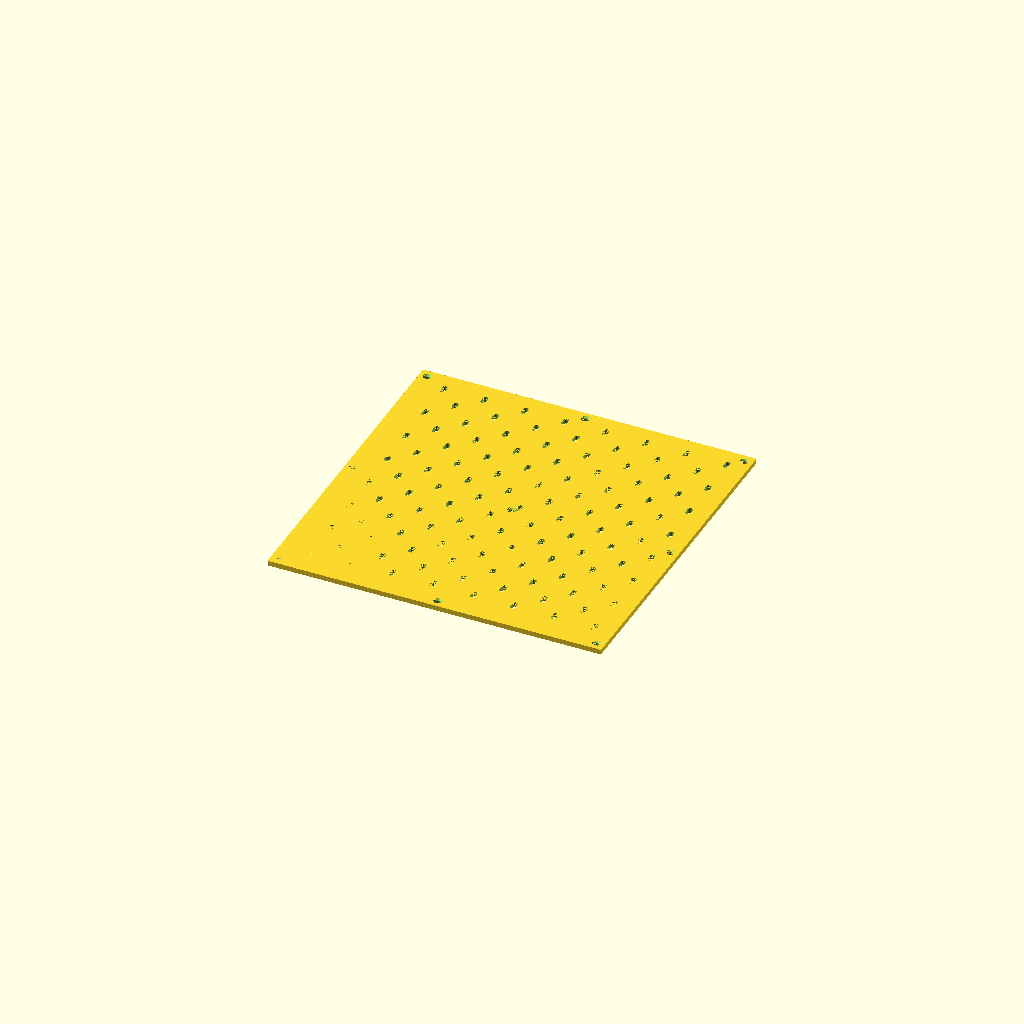
Cell 1 — every parameter at its default value.
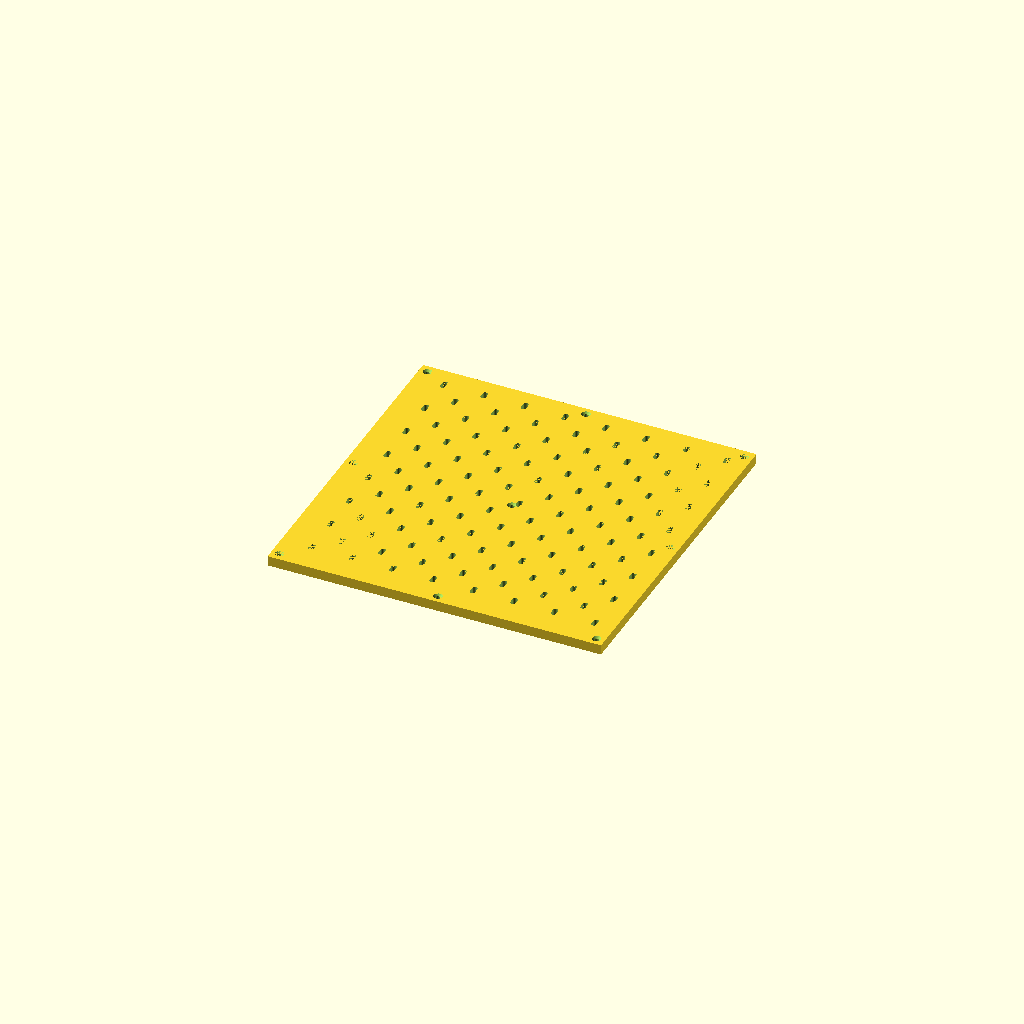
Cell 2: panel_thickness = 10 (everything else at default).
All cells are drawn from one camera (rotation 55°, 0°, 25°, orthographic, colour scheme Cornfield), so only the parameter changes between them.
OpenSCAD source file projects/skadis_kallax/skadis_panel.scad:
// =====================================================================
// Skadis-style pegboard panel — Kallax / custom sizes
// =====================================================================
//
// PRESETS
//   "kallax"       330×330mm — fills back of a Kallax slot (no door)
//   "kallax_side"  380×325mm — fills inner side wall of a Kallax slot
//   "skadis_small" 360×560mm — standard IKEA Skadis small board
//   "skadis_large" 560×560mm — standard IKEA Skadis large board
//   "custom"       use custom_width / custom_height
//
// MOUNT STYLE
//   "clip"         Snap-clips grip Kallax frame — no drilling, no screws
//                  Based on commercial reference design (two-piece clip)
//   "bracket"      Slide-in holders screwed to Kallax back wall
//                  Bottom holders have a floor stop, top holders are open
//
// RENDER PARTS (set render_part = "..." before exporting)
//   "full"           whole panel assembled (preview)
//   "COL_ROW"        single print segment, e.g. "0_0" = col0 row0
//   "clip_male"      flat plate with two pins — front face of clip
//   "clip_female"    plate with barrel holes + Kallax-edge hook — back face
//   "holder_bottom"  slide-in bracket: U-channel WITH floor stop
//   "holder_top"     slide-in bracket: channel WITHOUT floor (panel slides thru)
// =====================================================================

preset       = "kallax";
mount_style  = "clip";   // "clip" | "bracket"
render_part  = "full";

// ── Custom dimensions (used when preset = "custom") ─────────────────
custom_width  = 330;
custom_height = 330;

// ── Resolved panel size ─────────────────────────────────────────────
panel_width = (preset == "kallax")       ? 330
            : (preset == "kallax_side")  ? 380
            : (preset == "skadis_small") ? 360
            : (preset == "skadis_large") ? 560
            : custom_width;

panel_height = (preset == "kallax")       ? 330
             : (preset == "kallax_side")  ? 325
             : (preset == "skadis_small") ? 560
             : (preset == "skadis_large") ? 560
             : custom_height;

panel_thickness = 5;   // panel body thickness (mm)

// =====================================================================
// BORDER / MARGIN
// =====================================================================
// Solid border around the hole area — no holes punched in this zone
margin_top    = 10;
margin_bottom = 10;
margin_left   = 10;
margin_right  = 10;

// =====================================================================
// SKADIS HOLE PATTERN
// =====================================================================
hole_w         = 5;    // oval narrow dimension
hole_h         = 10;   // oval tall dimension
hole_spacing_x = 40;   // horizontal center-to-center
hole_spacing_y = 20;   // vertical center-to-center
hole_stagger   = 20;   // odd rows offset by this many mm in X

// Shift the entire hole grid (tweak if alignment looks off)
hole_offset_x  = 0;
hole_offset_y  = 0;

// =====================================================================
// MOUNTING HOLES IN PANEL
// =====================================================================
// Circular holes at panel corners (and split junctions for ≥3×3 splits).
// Used by both clip and bracket mounting systems.
mh_d       = 5.0;   // through-hole diameter
mh_csink_d = 8.5;   // countersink diameter (front face)
mh_csink_h = 2.0;   // countersink depth
mh_inset   = 8;     // distance from outer panel corner to hole centre

// =====================================================================
// CLIP SYSTEM  (mount_style = "clip")
// =====================================================================
// Two-piece design (see reference images):
//   clip_male   — oblong body with two cylindrical PINS (front face)
//   clip_female — oblong body with two BARREL HOLES + Kallax-edge HOOK (back)
//
// Assembly:
//   1. Align panel corner with Kallax slot edge.
//   2. Push male-clip pins through the panel corner holes from the front.
//   3. Slide female-clip hook over the Kallax shelf/wall edge.
//   4. Press female barrels onto the male pins — they click and lock.
//   No drilling, no screws.

clip_pin_spacing = 25;    // centre-to-centre of the two pins / barrels
clip_body_r      = 9;     // end-cap radius of the stadium body
clip_body_t      = 5;     // clip body thickness (Z)
clip_pin_d       = 4.8;   // pin diameter (fits 5mm panel holes with clearance)
clip_pin_h       = 7;     // pin protrusion height
clip_barrel_clr  = 0.35;  // barrel radius clearance over pin
kallax_wall_t    = 16.5;  // Kallax shelf/wall thickness (for hook sizing)
clip_hook_len    = 10;    // how far hook wraps behind shelf edge
clip_hook_t      = 2.5;   // hook arm wall thickness
clip_hook_lip    = 4;     // hook retaining lip length

// =====================================================================
// BRACKET / SLIDE-IN SYSTEM  (mount_style = "bracket")
// =====================================================================
// Four holders screwed to the Kallax back wall.
// Panel slides straight DOWN from above into all four channels.
//   holder_bottom — U-channel WITH a floor: panel bottom RESTS here
//   holder_top    — open channel, NO floor: panel slides through freely
//
// Install order:
//   1. Screw all 4 holders to back wall (bottom pair lower, top pair higher).
//   2. Lower panel straight down from above.
//   3. Panel bottom edge hits the floor of the bottom holders → stops.
//   4. Panel top edge sits in the open top holders → can't tip forward.
//
// PRINT ORIENTATION: rotate 90° around X so the channel opens face-up.

brk_w      = 25;                    // bracket width (parallel to wall, X)
brk_h      = 25;                    // bracket height (parallel to wall, Z)
brk_bt     = 4;                     // base plate thickness (into wall, Y)
brk_ch     = panel_thickness + 0.5; // channel width (fits panel edge)
brk_wt     = 3;                     // channel wall thickness
brk_ch_ht  = 14;                    // channel height
brk_ft     = 3;                     // floor thickness (bottom holder only)
brk_scr_d  = 4.5;                   // M4 screw clearance hole

// =====================================================================
// PRINT-SPLIT SETTINGS
// =====================================================================
split_cols = 2;   // columns (horizontal)
split_rows = 2;   // rows (vertical)

// Tongue-and-groove snap joint (no screws, no glue — just press-fit)
tongue_h        = 2.2;   // tongue height above panel face
tongue_w        = 3.0;   // tongue width
tongue_len      = 7.0;   // tongue length along edge
tongue_gap      = 0.25;  // clearance between tongue and groove
tongue_per_edge = 3;     // joints per shared edge
bead_r          = 0.5;
bead_gap        = 0.35;

// =====================================================================
// INTERNALS
// =====================================================================
$fn = 32;
eps = 0.01;

hole_area_x = margin_left;
hole_area_y = margin_bottom;
hole_area_w = panel_width  - margin_left - margin_right;
hole_area_h = panel_height - margin_top  - margin_bottom;

part_w = panel_width  / split_cols;
part_h = panel_height / split_rows;

snap_h   = 0.5;
snap_len = 3.0;

// Mounting hole positions (auto-generated at corner + junction points)
// Outer corners are inset by mh_inset; inner junctions land at split lines.
function mh_xs() = [
    for (c = [0 : split_cols])
        c == 0             ? mh_inset
      : c == split_cols    ? panel_width - mh_inset
      :                      c * part_w
];
function mh_ys() = [
    for (r = [0 : split_rows])
        r == 0             ? mh_inset
      : r == split_rows    ? panel_height - mh_inset
      :                      r * part_h
];

// =====================================================================
// MODULES — SKADIS HOLE PATTERN
// =====================================================================

module skadis_hole() {
    hull() {
        translate([0,  (hole_h - hole_w)/2, 0]) cylinder(d=hole_w, h=panel_thickness + 2*eps);
        translate([0, -(hole_h - hole_w)/2, 0]) cylinder(d=hole_w, h=panel_thickness + 2*eps);
    }
}

module hole_pattern() {
    ox = hole_area_x + hole_offset_x;
    oy = hole_area_y + hole_offset_y;
    cols = ceil(hole_area_w / hole_spacing_x) + 2;
    rows = ceil(hole_area_h / hole_spacing_y) + 2;
    for (row = [0 : rows]) {
        row_y  = oy + row * hole_spacing_y;
        stagger = (row % 2 == 0) ? 0 : hole_stagger;
        for (col = [-1 : cols]) {
            hx = ox + col * hole_spacing_x + stagger;
            hy = row_y;
            if (hx >= hole_area_x + hole_w/2 &&
                hx <= hole_area_x + hole_area_w - hole_w/2 &&
                hy >= hole_area_y + hole_h/2 &&
                hy <= hole_area_y + hole_area_h - hole_h/2)
            {
                translate([hx, hy, -eps]) skadis_hole();
            }
        }
    }
}

// =====================================================================
// MODULES — MOUNTING HOLES IN PANEL
// =====================================================================

// One countersunk mounting hole through the panel
module panel_mount_hole() {
    // Through hole
    translate([0, 0, -eps])
        cylinder(d=mh_d, h=panel_thickness + 2*eps);
    // Countersink on front face
    translate([0, 0, panel_thickness - mh_csink_h])
        cylinder(d1=mh_d, d2=mh_csink_d, h=mh_csink_h + eps);
}

// All mounting holes subtracted from the panel
module all_mount_holes() {
    xs = mh_xs();
    ys = mh_ys();
    for (x = xs) for (y = ys)
        translate([x, y, 0]) panel_mount_hole();
}

// =====================================================================
// MODULES — CLIP SYSTEM
// =====================================================================

// Stadium (oblong) base body — the shared shape for both clip halves
module clip_stadium_body() {
    hull() {
        translate([-clip_pin_spacing/2, 0, 0])
            cylinder(r=clip_body_r, h=clip_body_t);
        translate([ clip_pin_spacing/2, 0, 0])
            cylinder(r=clip_body_r, h=clip_body_t);
    }
}

// MALE clip — pins go through the panel holes from the FRONT face.
// Print flat (body on bed, pins pointing up).
// Countersink side goes against the panel front face.
module clip_male() {
    difference() {
        union() {
            clip_stadium_body();
            // Two pins
            for (dx = [-clip_pin_spacing/2, clip_pin_spacing/2])
                translate([dx, 0, clip_body_t])
                    cylinder(d=clip_pin_d, h=clip_pin_h);
        }
        // Small countersink on front (body) face so pin holes are flush to panel
        for (dx = [-clip_pin_spacing/2, clip_pin_spacing/2])
            translate([dx, 0, -eps])
                cylinder(d=mh_csink_d, h=mh_csink_h + eps);
    }
}

// FEMALE clip — barrel holes receive the male pins; hook grips Kallax shelf.
// Print flat (body on bed, hook bridges up).
// Kallax shelf thickness assumed ≈ 16.5mm.
module clip_female() {
    barrel_r = clip_pin_d/2 + clip_barrel_clr;
    hook_gap = kallax_wall_t + 0.5;  // gap inside hook = shelf thickness + clearance

    difference() {
        union() {
            clip_stadium_body();
            // Kallax-edge hook extending from one side of the body
            // The hook wraps over the Kallax shelf edge: arm → shelf gap → lip
            translate([0, clip_body_r, 0]) {
                // Outer arm (away from body, going "up" when mounted)
                cube([brk_wt, clip_hook_len, clip_body_t], center=false);
                // Horizontal return creating the shelf gap
                translate([0, clip_hook_len, 0])
                    cube([clip_body_r * 2, brk_wt, clip_body_t]);
                // Inner retaining lip that presses against the back of the shelf
                translate([0, clip_hook_len + brk_wt - hook_gap, 0])
                    // The "jaw": distance from outer arm inner face to inner face = hook_gap
                    // Inner arm (closes the hook)
                    translate([clip_body_r*2 - brk_wt, 0, 0])
                        cube([brk_wt, clip_hook_lip + hook_gap, clip_body_t]);
            }
        }
        // Barrel holes (receive male pins)
        for (dx = [-clip_pin_spacing/2, clip_pin_spacing/2])
            translate([dx, 0, -eps])
                cylinder(r=barrel_r, h=clip_body_t + 2*eps);
        // Open hook channel (the gap the shelf fits into)
        translate([-clip_body_r + brk_wt, clip_body_r + brk_wt, -eps])
            cube([clip_body_r*2 - 2*brk_wt, hook_gap, clip_body_t + 2*eps]);
    }
}

// =====================================================================
// MODULES — SLIDE-IN BRACKET SYSTEM
// =====================================================================
// Defined in MOUNTED orientation:
//   X = along wall, horizontal
//   Y = into room (away from wall)
//   Z = vertical (up)
//
// PRINT: rotate the bracket so the channel opens upward on the build plate.
//        In slicer: rotate −90° around X axis, then it sits flat with
//        the channel opening facing up (no supports needed).

// Internal bracket body — channel faces +Y, screw in X direction
// has_floor = true for holder_bottom, false for holder_top
module _bracket(has_floor) {
    difference() {
        union() {
            // Base plate (against Kallax back wall)
            cube([brk_w, brk_bt, brk_h]);
            // Inner channel wall (back wall of channel, flush with base inner face)
            translate([0, brk_bt, 0])
                cube([brk_w, brk_wt, brk_ch_ht]);
            // Outer channel wall (front wall of channel)
            translate([0, brk_bt + brk_ch + brk_wt, 0])
                cube([brk_w, brk_wt, brk_ch_ht]);
            // Channel floor — BOTTOM HOLDER ONLY, stops panel from sliding down
            if (has_floor)
                translate([0, brk_bt, 0])
                    cube([brk_w, brk_ch + 2*brk_wt, brk_ft]);
        }
        // M4 screw hole through base plate (Y direction)
        translate([brk_w/2, -eps, brk_h/2])
            rotate([-90, 0, 0])
                cylinder(d=brk_scr_d, h=brk_bt + 2*eps);
    }
}

// Bottom holder: panel bottom edge RESTS on the floor — provides vertical stop.
module holder_bottom() { _bracket(has_floor=true); }

// Top holder: channel guides the panel top edge — NO floor, panel slides through.
// The bottom holders stop the downward travel.
module holder_top()    { _bracket(has_floor=false); }

// =====================================================================
// MODULES — SNAP JOINTS FOR SPLIT PARTS
// =====================================================================

module joint_tongues(edge_len) {
    spacing = edge_len / tongue_per_edge;
    for (i = [0 : tongue_per_edge - 1]) {
        cy = (i + 0.5) * spacing;
        translate([0, cy - tongue_len/2, -eps]) {
            cube([tongue_w, tongue_len, tongue_h + eps]);
            translate([0, (tongue_len - snap_len)/2, tongue_h])
                cube([tongue_w, snap_len, snap_h + eps]);
        }
    }
}

module joint_grooves(edge_len) {
    spacing = edge_len / tongue_per_edge;
    tol = tongue_gap;
    for (i = [0 : tongue_per_edge - 1]) {
        cy = (i + 0.5) * spacing;
        translate([-eps, cy - tongue_len/2 - tol, 0]) {
            cube([tongue_w + tol + eps, tongue_len + 2*tol, tongue_h + tol]);
            translate([0, tol, tongue_h + tol])
                cube([tongue_w + tol + eps, snap_len, snap_h + bead_gap]);
        }
    }
}

// =====================================================================
// MODULES — PANEL BODY
// =====================================================================

// Full assembled panel (preview)
module full_panel() {
    difference() {
        cube([panel_width, panel_height, panel_thickness]);
        hole_pattern();
        all_mount_holes();
    }
}

// Single print segment at grid position (col, row)
module split_part(col, row) {
    x0 = col * part_w;
    y0 = row * part_h;
    xs = mh_xs();
    ys = mh_ys();

    difference() {
        union() {
            translate([x0, y0, 0]) cube([part_w, part_h, panel_thickness]);

            // RIGHT edge tongue (not rightmost col)
            if (col < split_cols - 1)
                translate([x0 + part_w - eps, y0, panel_thickness])
                    joint_tongues(part_h);

            // TOP edge tongue (not topmost row)
            if (row < split_rows - 1)
                translate([x0 + part_w, y0 + part_h - eps, panel_thickness])
                    rotate([0, 0, 90])
                        joint_tongues(part_w);
        }

        // Skadis holes clipped to this part's footprint
        intersection() {
            hole_pattern();
            translate([x0 + eps, y0 + eps, -eps])
                cube([part_w - 2*eps, part_h - 2*eps, panel_thickness + 2*eps]);
        }

        // Mounting holes that fall within or on this segment's footprint
        for (x = xs) for (y = ys)
            if (x >= x0 - eps && x <= x0 + part_w + eps &&
                y >= y0 - eps && y <= y0 + part_h + eps)
                translate([x, y, 0]) panel_mount_hole();

        // LEFT edge groove (not leftmost col)
        if (col > 0)
            translate([x0, y0, panel_thickness])
                joint_grooves(part_h);

        // BOTTOM edge groove (not bottommost row)
        if (row > 0)
            translate([x0 + part_w, y0, panel_thickness])
                rotate([0, 0, 90])
                    joint_grooves(part_w);
    }
}

// =====================================================================
// RENDER DISPATCH
// =====================================================================

if (render_part == "full") {
    full_panel();

} else if (render_part == "clip_male") {
    clip_male();

} else if (render_part == "clip_female") {
    clip_female();

} else if (render_part == "holder_bottom") {
    holder_bottom();

} else if (render_part == "holder_top") {
    holder_top();

} else {
    // Panel segment: render_part is "COL_ROW", e.g. "0_0", "1_2"
    part_map = [
        ["0_0",0,0],["0_1",0,1],["0_2",0,2],["0_3",0,3],
        ["1_0",1,0],["1_1",1,1],["1_2",1,2],["1_3",1,3],
        ["2_0",2,0],["2_1",2,1],["2_2",2,2],["2_3",2,3],
        ["3_0",3,0],["3_1",3,1],["3_2",3,2],["3_3",3,3],
    ];
    found_col = [for (e = part_map) if (e[0] == render_part) e[1]][0];
    found_row = [for (e = part_map) if (e[0] == render_part) e[2]][0];
    split_part(found_col, found_row);
}
Parameter table extracted from the source (name, type, default, range or options):
preset: string, default "kallax"
mount_style: string, default "clip"
render_part: string, default "full"
custom_width: number, default 330
custom_height: number, default 330
panel_thickness: number, default 5
margin_top: number, default 10
margin_bottom: number, default 10
margin_left: number, default 10
margin_right: number, default 10
hole_w: number, default 5
hole_h: number, default 10
hole_spacing_x: number, default 40
hole_spacing_y: number, default 20
hole_stagger: number, default 20
hole_offset_x: number, default 0
hole_offset_y: number, default 0
mh_d: number, default 5
mh_csink_d: number, default 8.5
mh_csink_h: number, default 2
mh_inset: number, default 8
clip_pin_spacing: number, default 25
clip_body_r: number, default 9
clip_body_t: number, default 5
clip_pin_d: number, default 4.8
clip_pin_h: number, default 7
clip_barrel_clr: number, default 0.35
kallax_wall_t: number, default 16.5
clip_hook_len: number, default 10
clip_hook_t: number, default 2.5
clip_hook_lip: number, default 4
brk_w: number, default 25
brk_h: number, default 25
brk_bt: number, default 4
brk_wt: number, default 3
brk_ch_ht: number, default 14
brk_ft: number, default 3
brk_scr_d: number, default 4.5
split_cols: number, default 2
split_rows: number, default 2
tongue_h: number, default 2.2
tongue_w: number, default 3
tongue_len: number, default 7
tongue_gap: number, default 0.25
tongue_per_edge: number, default 3
bead_r: number, default 0.5
bead_gap: number, default 0.35
eps: number, default 0.01
snap_h: number, default 0.5
snap_len: number, default 3
